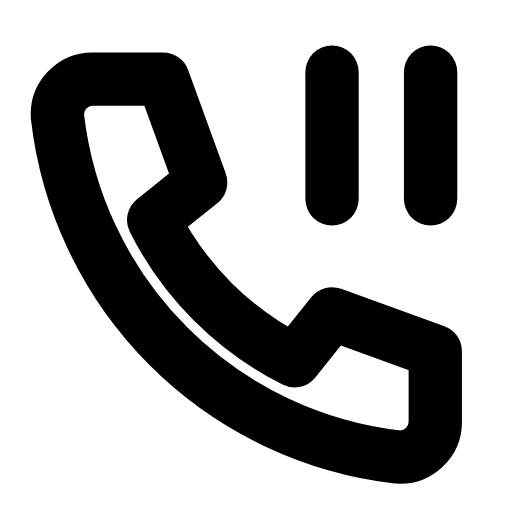
t = 0.00 s
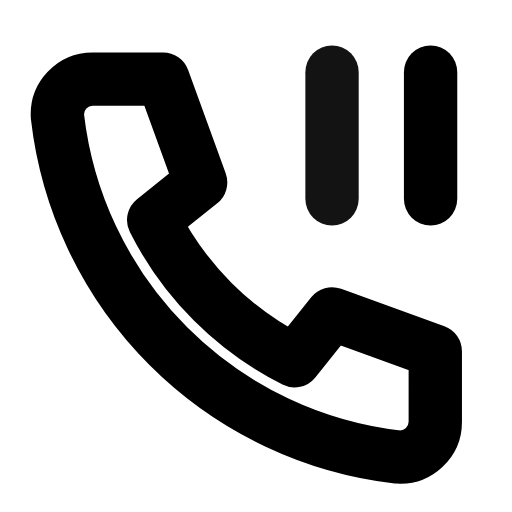
t = 0.22 s
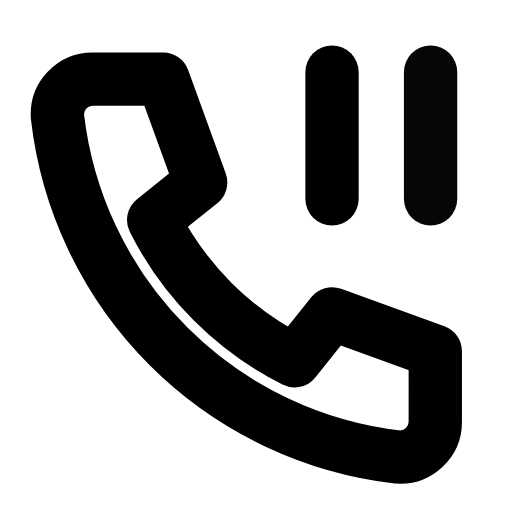
t = 0.47 s
t = 0.70 s: frame unchanged from t = 0.00 s, image omitted
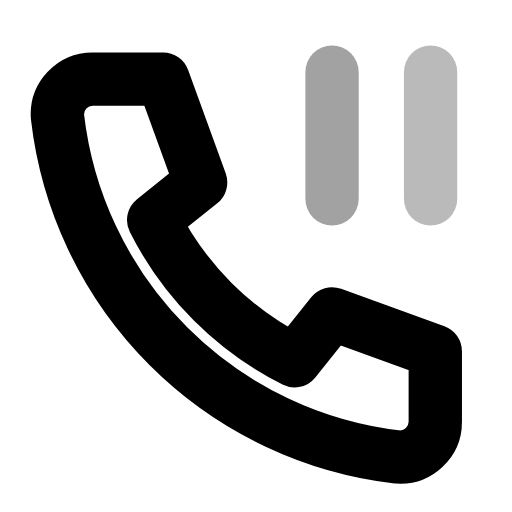
t = 0.92 s
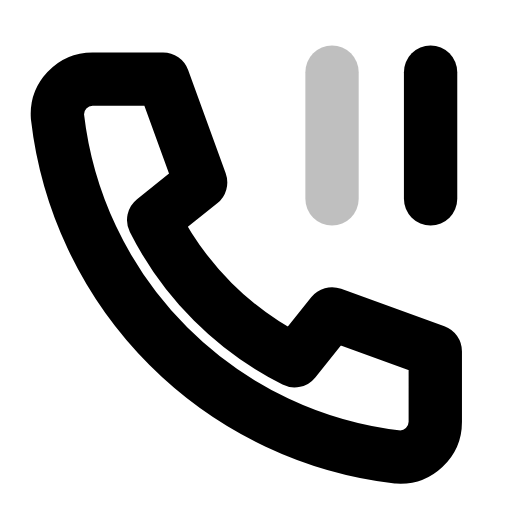
t = 1.16 s

The animated SVG that drew these frames (rendered in a browser with its animation timeline set to each time). Animation: 2 SMIL elements (animate=2); one cycle of 1.40 s, repeats indefinitely.

<svg xmlns="http://www.w3.org/2000/svg" width="24" height="24" viewBox="0 0 24 24" fill="none"><g transform="translate(-1.156 -1.238) scale(1.1)"><path stroke="currentColor" stroke-width="2.273" stroke-linecap="round" stroke-linejoin="round" fill="none" d="M5 4.5L8 4.5L9.6 8.9L7.6 10.5A13.5 13.5 0 0 0 13.6 16.5L15.2 14.5L19.6 16.1L19.6 19.1A1.5 1.5 0 0 1 18 20.6A16.5 16.5 0 0 1 3.5 6.1A1.5 1.5 0 0 1 5 4.5Z"></path><line stroke="currentColor" stroke-width="2.273" stroke-linecap="round" stroke-linejoin="round" fill="none" x1="15.2" y1="4.2" x2="15.2" y2="9.6"><animate attributeName="opacity" values="1;0.25;1;1;0.25;1;1" keyTimes="0;0.1125;0.2475;0.6;0.825;0.9;1" dur="1.4s" repeatCount="indefinite" calcMode="spline" keySplines="0.16 1 0.3 1;0.16 1 0.3 1;0.16 1 0.3 1;0.16 1 0.3 1;0.16 1 0.3 1;0.16 1 0.3 1"/></line><line stroke="currentColor" stroke-width="2.273" stroke-linecap="round" stroke-linejoin="round" fill="none" x1="19.4" y1="4.2" x2="19.4" y2="9.6"><animate attributeName="opacity" values="1;1;0.25;1;1;0.25;1;1" keyTimes="0;0.1575;0.27;0.405;0.6;0.72;0.795;1" dur="1.4s" repeatCount="indefinite" calcMode="spline" keySplines="0.16 1 0.3 1;0.16 1 0.3 1;0.16 1 0.3 1;0.16 1 0.3 1;0.16 1 0.3 1;0.16 1 0.3 1;0.16 1 0.3 1"/></line></g></svg>
